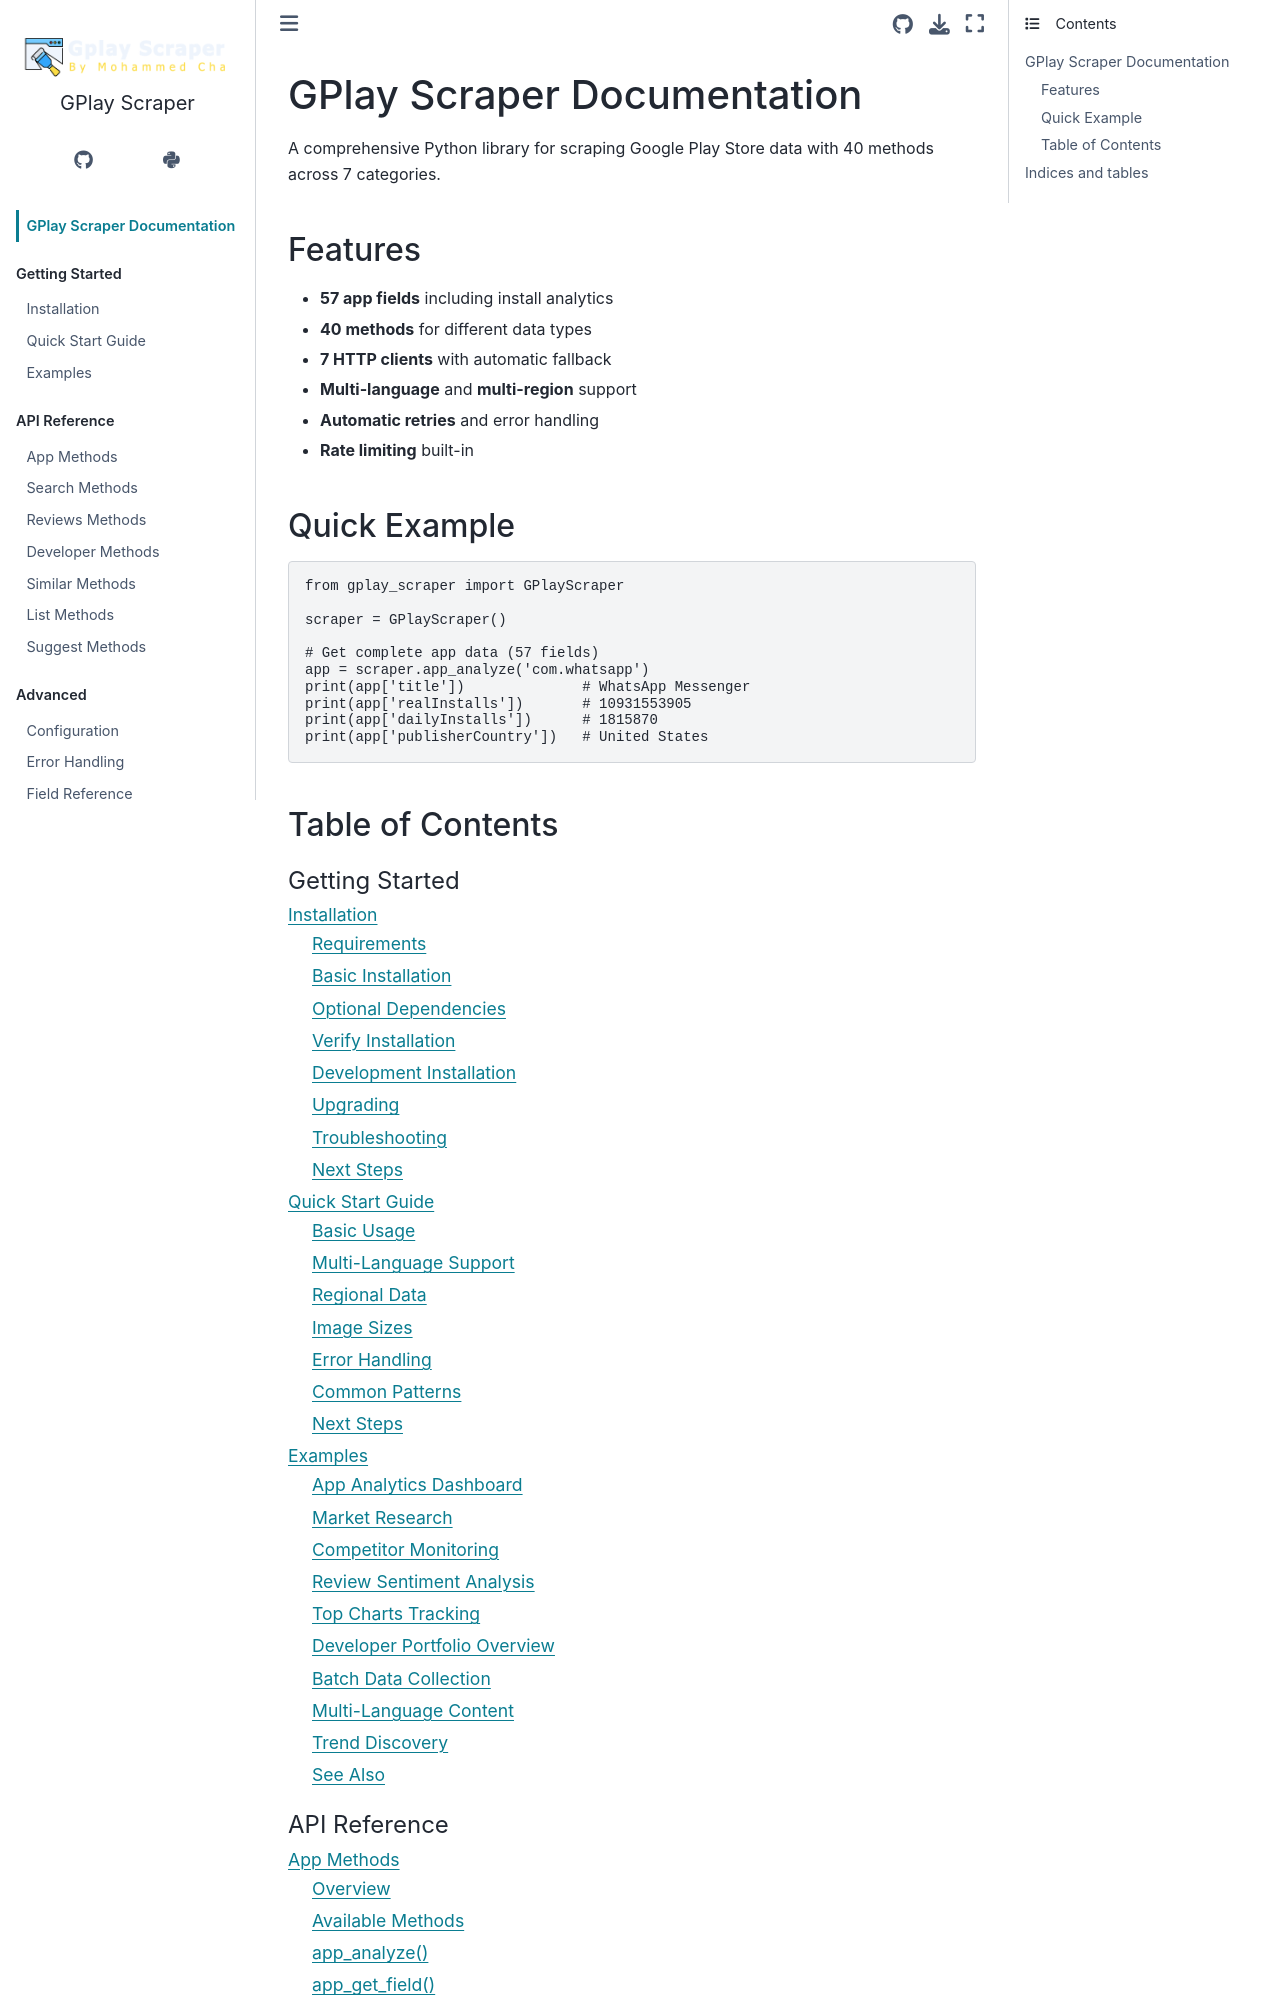

repository: Mohammedcha/gplay-scraper · page: index.html · generator: sphinx

GPlay Scraper Documentation
============================

A comprehensive Python library for scraping Google Play Store data with 40 methods across 7 categories.

Features
--------

* **57 app fields** including install analytics
* **40 methods** for different data types
* **7 HTTP clients** with automatic fallback
* **Multi-language** and **multi-region** support
* **Automatic retries** and error handling
* **Rate limiting** built-in
